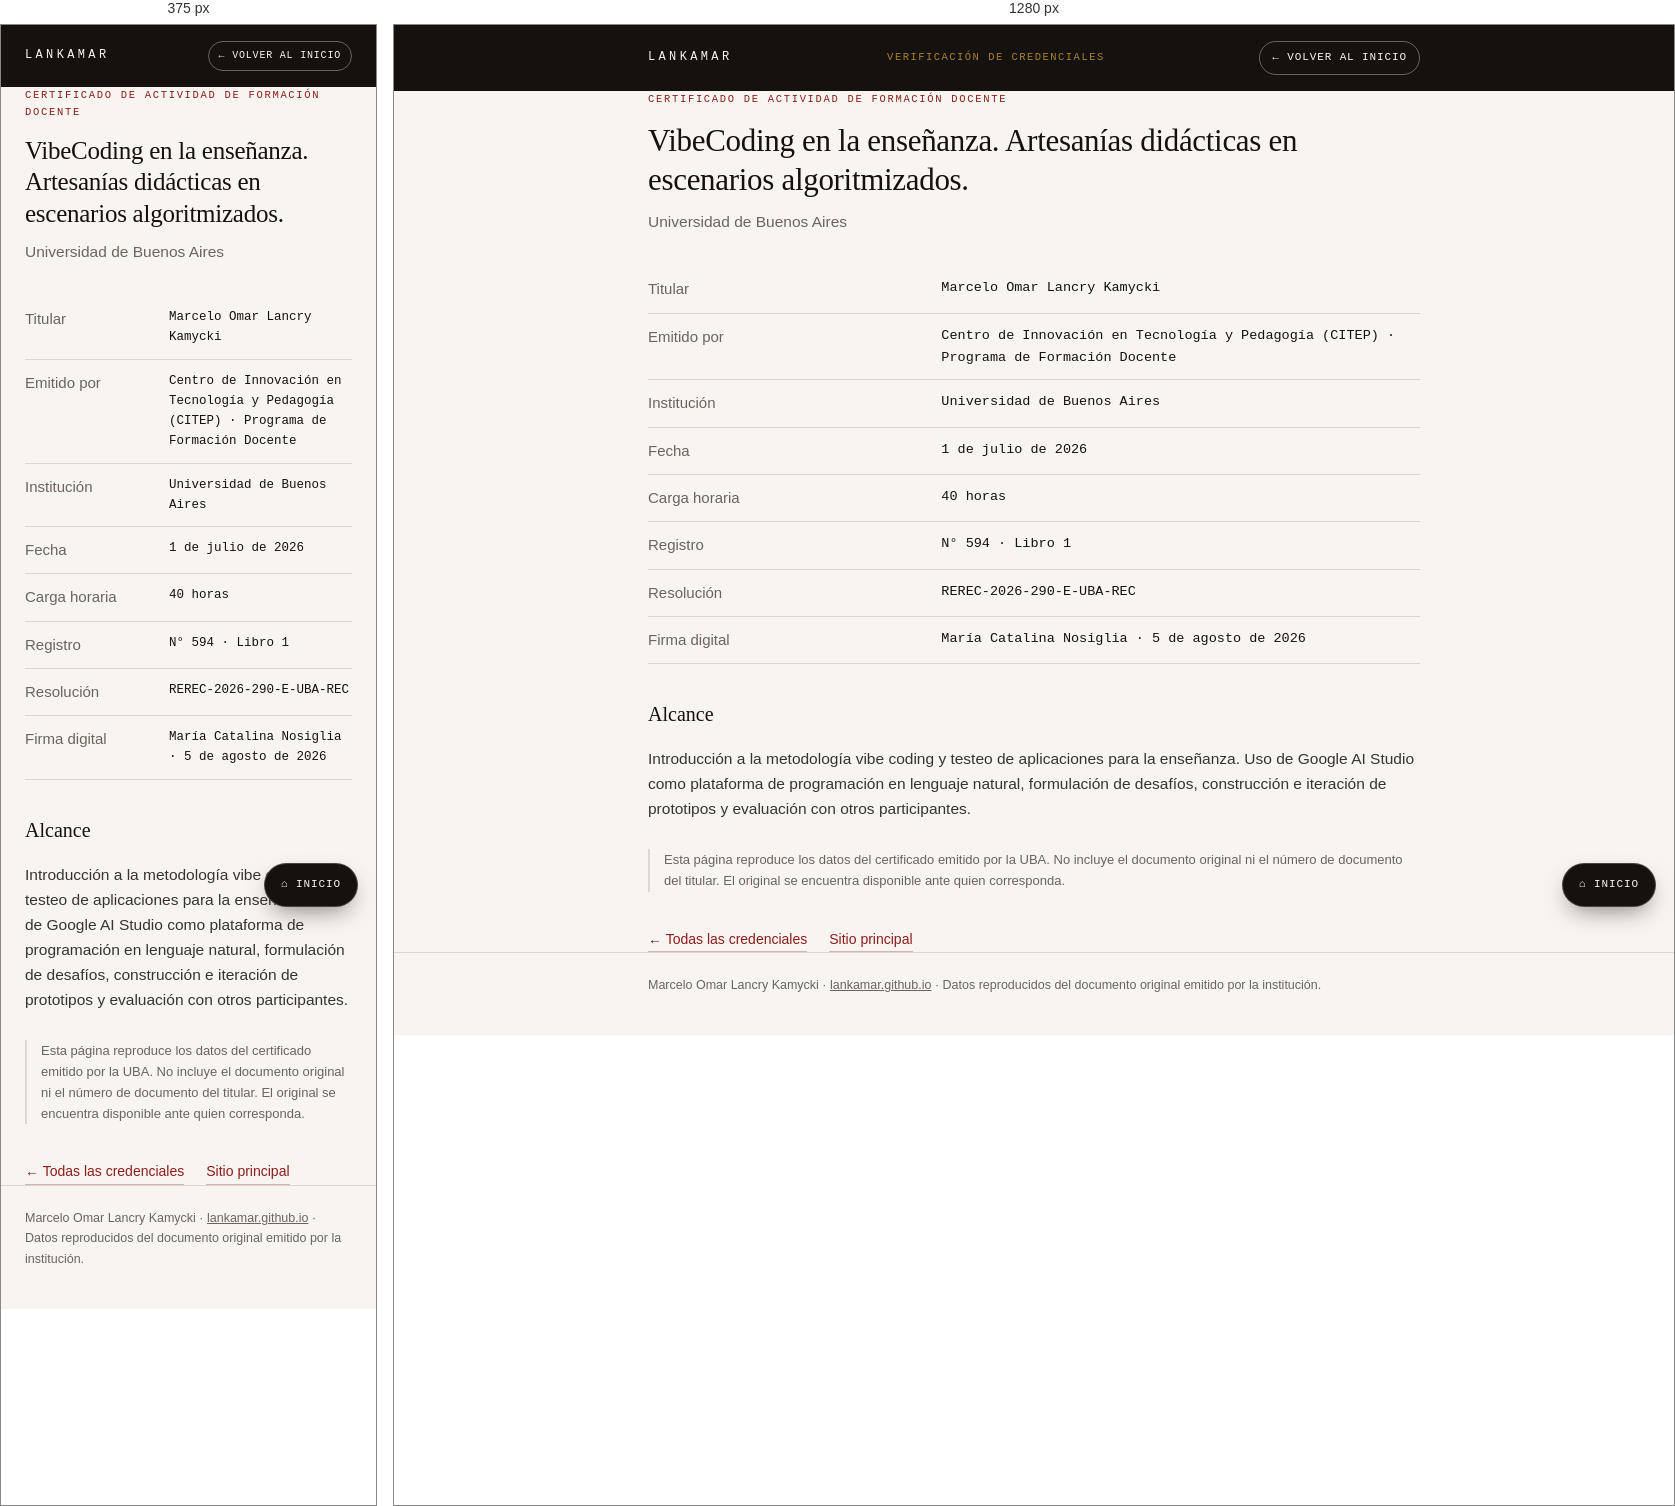
Rendered at 375 px and 1280 px, left to right.

<!-- file: index.html -->
<!doctype html><html lang="es"><head><meta charset="utf-8"><meta name="viewport" content="width=device-width,initial-scale=1"><link rel="icon" type="image/svg+xml" href="/favicon.svg"><link rel="icon" type="image/png" sizes="32x32" href="/favicon-32.png"><title>VibeCoding en la enseñanza. Artesanías didácticas en escenarios algoritmizados. — Verificación</title><meta name="description" content="Certificado de actividad de formación docente · Universidad de Buenos Aires"><style>
:root{--ink:#15110f;--paper:#f8f5f0;--ox:#8b1d1d;--gold:#a8802a;--muted:#6d635c;
--line:rgba(21,17,15,.13);--serif:"Iowan Old Style","Palatino Linotype",Palatino,Georgia,serif;
--sans:system-ui,-apple-system,"Segoe UI",Roboto,Helvetica,Arial,sans-serif;
--mono:ui-monospace,Menlo,Consolas,monospace}
*{box-sizing:border-box}
body{margin:0;background:var(--paper);color:var(--ink);font-family:var(--sans);font-size:16px;line-height:1.62;
-webkit-font-smoothing:antialiased}
.wrap{max-width:820px;margin:0 auto;padding:0 24px}
.bar{background:var(--ink);color:var(--paper);padding:16px 0}
.bar .wrap{display:flex;justify-content:space-between;align-items:center;gap:16px;flex-wrap:wrap}
.brand{font-family:var(--mono);letter-spacing:.28em;font-size:12px;color:var(--paper);text-decoration:none}
.tag{font-family:var(--mono);font-size:10.5px;letter-spacing:.14em;text-transform:uppercase;color:var(--gold)}
main{padding:56px 0 64px}
.eyebrow{font-family:var(--mono);font-size:10.5px;letter-spacing:.16em;text-transform:uppercase;color:var(--ox);margin-bottom:14px}
h1{font-family:var(--serif);font-weight:500;font-size:31px;line-height:1.25;margin:0 0 10px;letter-spacing:-.01em}
.sub{color:var(--muted);font-size:15.5px;margin:0 0 32px}
table{width:100%;border-collapse:collapse;margin:0 0 26px}
th,td{text-align:left;padding:11px 0;border-bottom:1px solid var(--line);vertical-align:top;font-size:15px}
th{width:38%;color:var(--muted);font-weight:500}
td{font-family:var(--mono);font-size:13.5px}
table.sem td:first-child{font-family:var(--sans);font-size:14.5px}
table.sem .num{text-align:right;width:80px;font-family:var(--mono)}
h2{font-family:var(--serif);font-weight:500;font-size:20px;margin:34px 0 12px}
p{font-size:15.5px;color:#3a322e}
.note{font-size:13px;color:var(--muted);border-left:2px solid var(--line);padding-left:14px;margin-top:28px}
.links{margin-top:36px;display:flex;gap:22px;flex-wrap:wrap;font-size:14px}
.links a{color:var(--ox);text-decoration:none;border-bottom:1px solid rgba(139,29,29,.3);padding-bottom:1px}
footer{border-top:1px solid var(--line);padding:22px 0 40px;font-size:12.5px;color:var(--muted)}
.cards{display:grid;gap:14px;margin-top:30px}
.card{background:#fff;border:1px solid var(--line);border-left:2px solid rgba(139,29,29,.6);
border-radius:10px;padding:20px 22px;text-decoration:none;color:inherit;display:block;transition:.15s}
.card:hover{border-color:rgba(139,29,29,.45);transform:translateY(-1px)}
.card h3{font-family:var(--serif);font-weight:500;font-size:18px;margin:0 0 6px}
.card p{margin:0;font-size:13.5px;color:var(--muted)}
.card .meta{font-family:var(--mono);font-size:10.5px;letter-spacing:.1em;text-transform:uppercase;color:var(--ox);margin-top:10px}
@media(max-width:560px){h1{font-size:25px}th{width:44%}td{font-size:12.5px}}
@media print{.bar,footer,.links{display:none}body{background:#fff}main{padding:0}}

/* Navegación de regreso siempre visible */
.bar{position:sticky;top:0;z-index:50}
.back{font-family:var(--mono);font-size:11px;letter-spacing:.08em;text-transform:uppercase;
color:var(--paper);text-decoration:none;border:1px solid rgba(248,245,240,.35);
padding:7px 12px;border-radius:999px;white-space:nowrap}
.back:hover{background:rgba(248,245,240,.12);border-color:rgba(248,245,240,.6)}
.home-fab{position:fixed;right:18px;bottom:18px;z-index:60;background:var(--ink);color:var(--paper);
text-decoration:none;font-family:var(--mono);font-size:11px;letter-spacing:.08em;text-transform:uppercase;
padding:12px 16px;border-radius:999px;box-shadow:0 10px 24px -8px rgba(21,17,15,.55);
display:inline-flex;align-items:center;gap:7px;border:1px solid rgba(248,245,240,.22)}
.home-fab:hover{background:var(--ox)}
@media(max-width:560px){.bar .tag{display:none}.back{font-size:10px;padding:6px 10px}}
@media print{.home-fab{display:none}.bar{position:static}}
</style></head><body><header class="bar"><div class="wrap"><a class="brand" href="/">LANKAMAR</a><span class="tag">Verificación de credenciales</span><a class="back" href="/">← Volver al inicio</a></div></header><main class="wrap"><div class="eyebrow">Certificado de actividad de formación docente</div><h1>VibeCoding en la enseñanza. Artesanías didácticas en escenarios algoritmizados.</h1><p class="sub">Universidad de Buenos Aires</p><table><tbody><tr><th>Titular</th><td>Marcelo Omar Lancry Kamycki</td></tr><tr><th>Emitido por</th><td>Centro de Innovación en Tecnología y Pedagogía (CITEP) · Programa de Formación Docente</td></tr><tr><th>Institución</th><td>Universidad de Buenos Aires</td></tr><tr><th>Fecha</th><td>1 de julio de 2026</td></tr><tr><th>Carga horaria</th><td>40 horas</td></tr><tr><th>Registro</th><td>N° 594 · Libro 1</td></tr><tr><th>Resolución</th><td>REREC-2026-290-E-UBA-REC</td></tr><tr><th>Firma digital</th><td>María Catalina Nosiglia · 5 de agosto de 2026</td></tr></tbody></table><h2>Alcance</h2><p>Introducción a la metodología vibe coding y testeo de aplicaciones para la enseñanza. Uso de Google AI Studio como plataforma de programación en lenguaje natural, formulación de desafíos, construcción e iteración de prototipos y evaluación con otros participantes.</p><p class="note">Esta página reproduce los datos del certificado emitido por la UBA. No incluye el documento original ni el número de documento del titular. El original se encuentra disponible ante quien corresponda.</p><div class="links"><a href="/credenciales/">← Todas las credenciales</a><a href="/">Sitio principal</a></div></main><footer><div class="wrap">Marcelo Omar Lancry Kamycki · <a href="/" style="color:inherit">lankamar.github.io</a> · Datos reproducidos del documento original emitido por la institución.</div></footer><a class="home-fab" href="/" aria-label="Volver al inicio">⌂ Inicio</a></body></html>